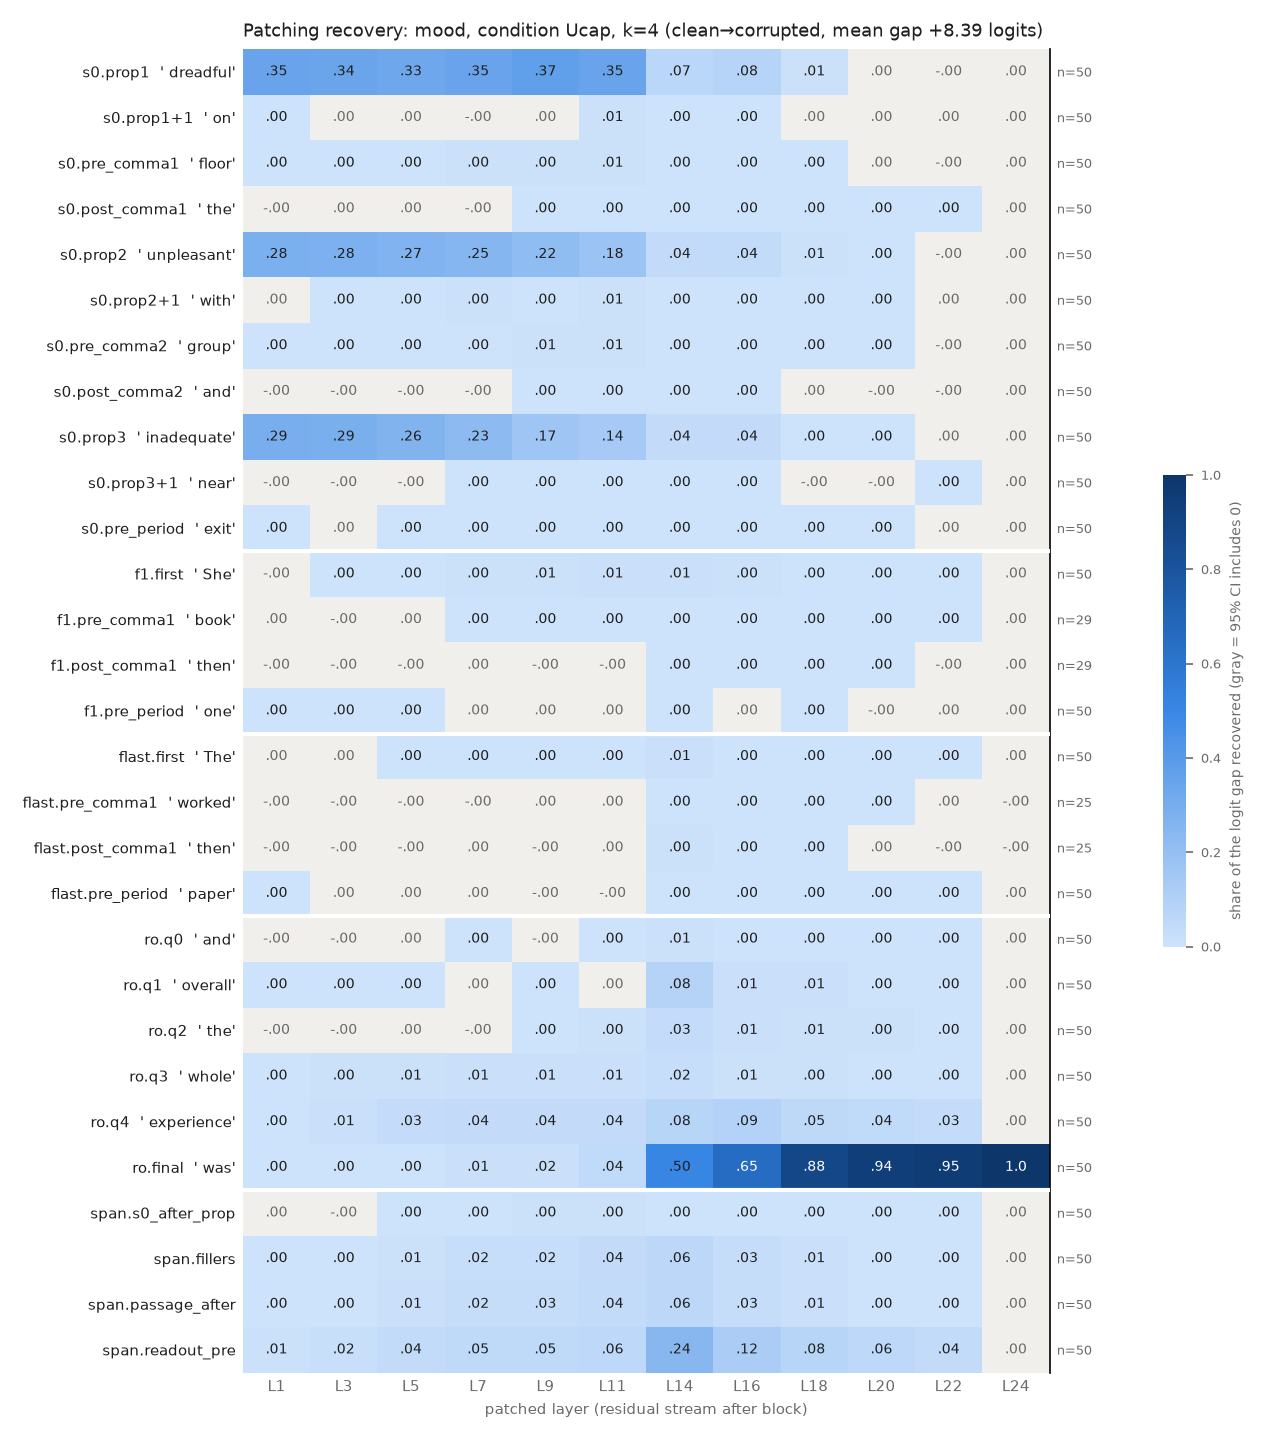

Data behind this chart, as committed beside it:
row, example, layer, recovery, ci_lo, ci_hi, n_pairs
s0.prop1, dreadful, 1, 0.3496, 0.3165, 0.3868, 50
s0.prop1, dreadful, 3, 0.3425, 0.3092, 0.3803, 50
s0.prop1, dreadful, 5, 0.3318, 0.2971, 0.3709, 50
s0.prop1, dreadful, 7, 0.3491, 0.3129, 0.3885, 50
s0.prop1, dreadful, 9, 0.3742, 0.3384, 0.4147, 50
s0.prop1, dreadful, 11, 0.3503, 0.3154, 0.3889, 50
s0.prop1, dreadful, 14, 0.07014, 0.06102, 0.0801, 50
s0.prop1, dreadful, 16, 0.07823, 0.06785, 0.08906, 50
s0.prop1, dreadful, 18, 0.007758, 0.006037, 0.009785, 50
s0.prop1, dreadful, 20, 0.0002302, -6.289593811525288e-08, 0.0004488, 50
s0.prop1, dreadful, 22, -8.769168674193294e-05, -0.0001188, -5.865307106148436e-05, 50
s0.prop1, dreadful, 24, 2.6281133950449676e-06, -1.924582233311282e-06, 7.544298603075083e-06, 50
s0.prop1+1, on, 1, 0.0005172, 0.0001907, 0.0008279, 50
s0.prop1+1, on, 3, 0.0004421, -0.0002673, 0.001132, 50
s0.prop1+1, on, 5, 0.0003303, -0.0007461, 0.001303, 50
s0.prop1+1, on, 7, -0.002989, -0.005342, -0.0008012, 50
s0.prop1+1, on, 9, 0.0002849, -0.0008123, 0.001407, 50
s0.prop1+1, on, 11, 0.006275, 0.005, 0.007609, 50
s0.prop1+1, on, 14, 0.0006097, 0.000235, 0.001022, 50
s0.prop1+1, on, 16, 0.0007893, 0.0005307, 0.001058, 50
s0.prop1+1, on, 18, 9.323664225275879e-05, -1.5883401568792975e-05, 0.0001953, 50
s0.prop1+1, on, 20, 4.433236263267895e-07, -8.948984859041672e-05, 8.068598412846717e-05, 50
s0.prop1+1, on, 22, 2.5728684508411675e-05, -7.682233308607021e-06, 5.66193287888388e-05, 50
s0.prop1+1, on, 24, 2.6281133950449676e-06, -2.1183770311566915e-06, 7.66470905413935e-06, 50
s0.pre_comma1, floor, 1, 0.001367, 0.0008544, 0.001903, 50
s0.pre_comma1, floor, 3, 0.001584, 0.0007929, 0.002448, 50
s0.pre_comma1, floor, 5, 0.001186, 0.0005364, 0.001947, 50
s0.pre_comma1, floor, 7, 0.003909, 0.002382, 0.005605, 50
s0.pre_comma1, floor, 9, 0.004463, 0.003122, 0.005889, 50
s0.pre_comma1, floor, 11, 0.0062, 0.004222, 0.008383, 50
s0.pre_comma1, floor, 14, 0.001413, 0.001014, 0.001868, 50
s0.pre_comma1, floor, 16, 0.001487, 0.001049, 0.002013, 50
s0.pre_comma1, floor, 18, 7.528999247725276e-05, 1.3866329201122207e-05, 0.0001486, 50
s0.pre_comma1, floor, 20, 1.8051228682229275e-05, -1.1675268179416314e-05, 4.981453206545366e-05, 50
s0.pre_comma1, floor, 22, -1.219708336022167e-05, -3.3055477382626655e-05, 6.999000725548458e-06, 50
s0.pre_comma1, floor, 24, 2.6281133950449676e-06, -2.0280967316653785e-06, 7.558418455385695e-06, 50
s0.post_comma1, the, 1, -0.0001385, -0.0002362, -5.5883774712319923e-05, 50
s0.post_comma1, the, 3, 9.272284153711851e-05, -8.263934795925732e-05, 0.0002581, 50
s0.post_comma1, the, 5, 0.0005379, -3.171756065883389e-05, 0.00121, 50
s0.post_comma1, the, 7, -0.002633, -0.003356, -0.001949, 50
s0.post_comma1, the, 9, 0.001822, 0.001132, 0.002647, 50
s0.post_comma1, the, 11, 0.001954, 0.001491, 0.002506, 50
s0.post_comma1, the, 14, 0.002695, 0.002087, 0.003336, 50
s0.post_comma1, the, 16, 0.0007965, 0.0005657, 0.001068, 50
s0.post_comma1, the, 18, 0.000687, 0.0005105, 0.0008952, 50
s0.post_comma1, the, 20, 0.0004898, 0.000323, 0.0006869, 50
s0.post_comma1, the, 22, 0.0003426, 0.0001909, 0.0005322, 50
s0.post_comma1, the, 24, 2.6281133950449676e-06, -2.1637301690211472e-06, 7.651081500785541e-06, 50
s0.prop2, unpleasant, 1, 0.2829, 0.25, 0.3169, 50
s0.prop2, unpleasant, 3, 0.279, 0.2471, 0.3117, 50
s0.prop2, unpleasant, 5, 0.2669, 0.2369, 0.2971, 50
s0.prop2, unpleasant, 7, 0.2475, 0.2192, 0.2764, 50
s0.prop2, unpleasant, 9, 0.2155, 0.1897, 0.2425, 50
s0.prop2, unpleasant, 11, 0.1784, 0.1566, 0.2017, 50
s0.prop2, unpleasant, 14, 0.03776, 0.03155, 0.04461, 50
s0.prop2, unpleasant, 16, 0.04087, 0.03426, 0.04796, 50
s0.prop2, unpleasant, 18, 0.00578, 0.004366, 0.007323, 50
s0.prop2, unpleasant, 20, 0.0002264, 0.0001069, 0.0003512, 50
s0.prop2, unpleasant, 22, -5.893248739304122e-05, -8.99373001078812e-05, -3.388468521290171e-05, 50
s0.prop2, unpleasant, 24, 2.6281133950449676e-06, -2.0431878402020878e-06, 7.500686532637444e-06, 50
... 288 more rows
